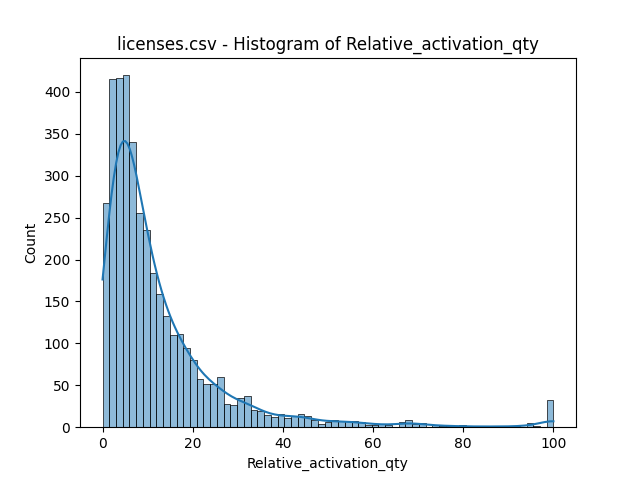

The table this chart was drawn from, first rows:
bin_start, bin_end, count
0.0, 1.493, 268
1.493, 2.985, 415
2.985, 4.478, 417
4.478, 5.97, 420
5.97, 7.463, 340
7.463, 8.955, 255
8.955, 10.45, 235
10.45, 11.94, 184
11.94, 13.43, 159
13.43, 14.93, 133
14.93, 16.42, 110
16.42, 17.91, 111
17.91, 19.4, 94
19.4, 20.9, 80
20.9, 22.39, 58
22.39, 23.88, 51
23.88, 25.37, 52
25.37, 26.87, 60
26.87, 28.36, 28
28.36, 29.85, 26
29.85, 31.34, 35
31.34, 32.84, 37
32.84, 34.33, 21
34.33, 35.82, 19
35.82, 37.31, 15
37.31, 38.81, 12
38.81, 40.3, 16
40.3, 41.79, 11
41.79, 43.28, 13
43.28, 44.78, 16
44.78, 46.27, 13
46.27, 47.76, 8
47.76, 49.25, 4
49.25, 50.75, 6
50.75, 52.24, 8
52.24, 53.73, 7
53.73, 55.22, 7
55.22, 56.72, 7
56.72, 58.21, 6
58.21, 59.7, 3
59.7, 61.19, 3
61.19, 62.69, 4
62.69, 64.18, 3
64.18, 65.67, 0
65.67, 67.16, 6
67.16, 68.66, 8
68.66, 70.15, 4
70.15, 71.64, 5
71.64, 73.13, 0
73.13, 74.63, 3
74.63, 76.12, 2
76.12, 77.61, 1
77.61, 79.1, 0
79.1, 80.6, 3
80.6, 82.09, 0
82.09, 83.58, 1
83.58, 85.07, 1
85.07, 86.57, 1
86.57, 88.06, 1
88.06, 89.55, 0
... 7 more rows
